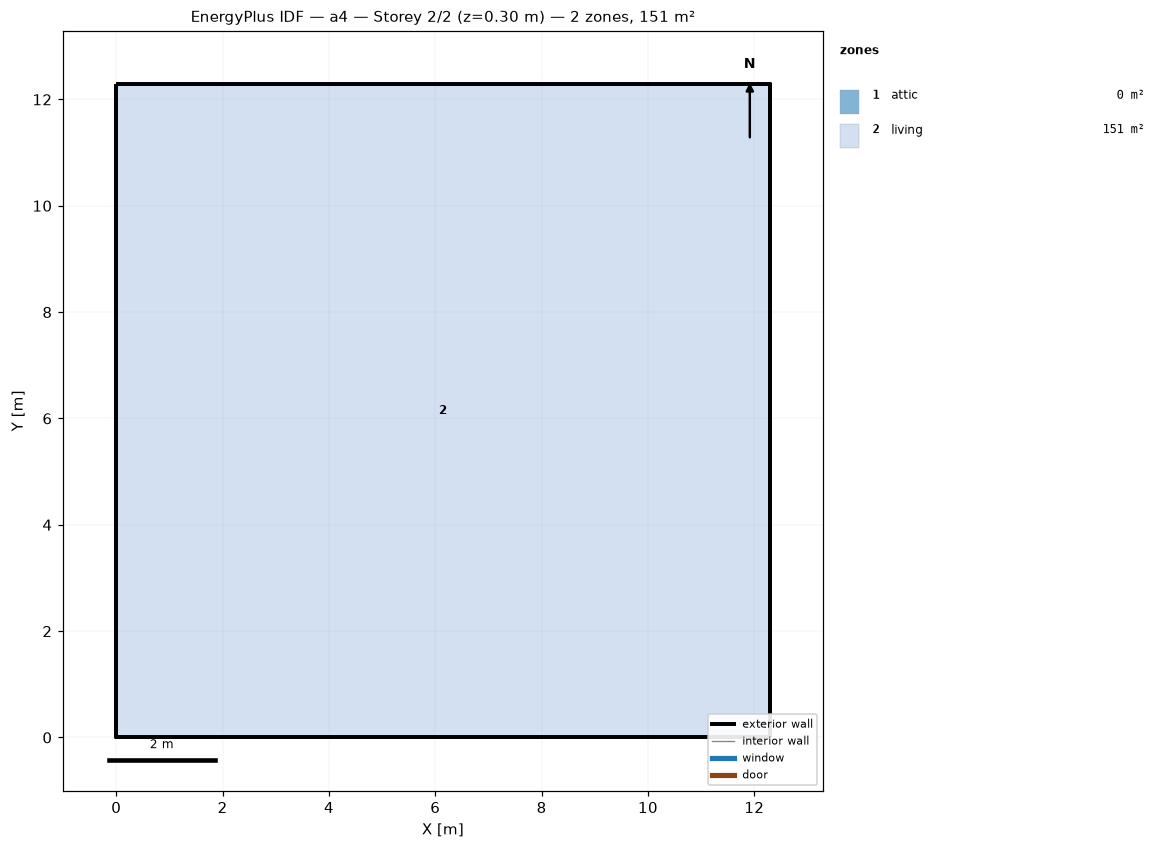
=== STOREY PLAN SPEC (per zone: floor XY polygon, exterior-wall plan segments, windows/doors) ===
zone 1: attic  (0.0 m²)
  exterior wall: (12.29, 0.00) – (12.29, 12.29) – (12.29, 6.14)  [18.4 m]
  exterior wall: (0.00, 12.29) – (0.00, 0.00) – (0.00, 6.14)  [18.4 m]
zone 2: living  (151.0 m²)
  floor: (0.00, 0.00) (0.00, 12.29) (12.29, 12.29) (12.29, 0.00)
  exterior wall: (0.00, 0.00) – (12.29, 0.00)  [12.3 m]
  exterior wall: (12.29, 0.00) – (12.29, 12.29)  [12.3 m]
  exterior wall: (12.29, 12.29) – (0.00, 12.29)  [12.3 m]
  exterior wall: (0.00, 12.29) – (0.00, 0.00)  [12.3 m]

=== DERIVED (storey summary) ===
Building: a4
Storey: 2 of 2  (floor level z = 0.30 m)
Storey gross floor area: 151.0 m²
Zones on this storey: 2
  - attic: floor 0.0 m²; exterior wall 36.9 m (25.2 m²); WWR 0.0%
  - living: floor 151.0 m²; exterior wall 49.1 m (156.7 m²); WWR 0.0%
Zone adjacency: (none detected)